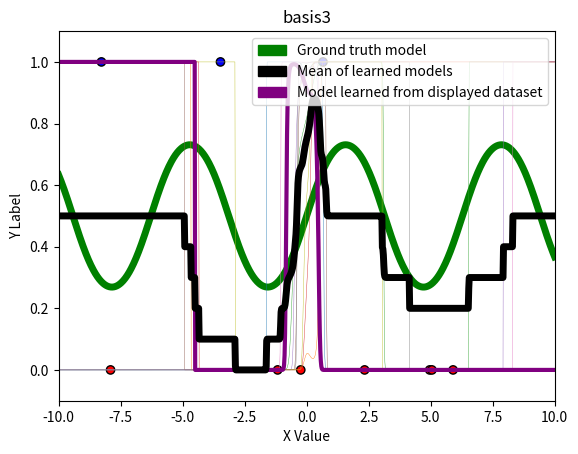

Python code for this plot:
import numpy as np
import matplotlib.pyplot as plt
import matplotlib.colors as c
import matplotlib.patches as mpatches
from scipy.special import expit as sigmoid

# This script requires the above packages to be installed.
# Please implement the basis2, basis3, fit, and predict methods.
# Then, create the three plots. An example has been included below, although
# the models will look funny until fit() and predict() are implemented!

# You can add additional private methods by beginning them with two
# underscores. It may look like the __dummyPrivateMethod below. You can feel
# free to change any of the class attributes, as long as you do not change any
# of the given function headers (they must take and return the same arguments).

# Note: this is in Python 3

def basis1(x):
    return np.stack([np.ones(len(x)), x], axis=1)

# TODO: Implement this
def basis2(x):
    return np.stack([np.ones(len(x)), x, x**2, x**3], axis=1)

# TODO: Implement this
def basis3(x):
    return np.stack([np.ones(len(x)), x, x**2, x**3, x**4, x**5], axis=1)

class LogisticRegressor:
    def __init__(self, eta, runs):
        # Your code here: initialize other variables here
        self.eta = eta
        self.runs = runs

    # NOTE: Just to show how to make 'private' methods
    def __dummyPrivateMethod(self, input):
        return None

    # TODO: Optimize w using gradient descent
    def fit(self, x, y, w_init=None):
        # Keep this if case for the autograder
        if w_init is not None:
            self.W = w_init
        else:
            self.W = np.random.rand(x.shape[1], 1)
            for i in range(self.runs):
                gradient = np.zeros((x.shape[1], 1))
                for x_i, y_i in zip(x,y):
                    y_i_hat = sigmoid(np.dot(x_i, self.W))
                    gradient += ((y_i_hat - y_i) * x_i).reshape(x.shape[1], 1)
                self.W -= self.eta * gradient / x.shape[1]

    # TODO: Fix this method!
    def predict(self, x):
        return sigmoid(np.dot(x, self.W))

# Function to visualize prediction lines
# Takes as input last_x, last_y, [list of models], basis function, title
# last_x and last_y should specifically be the dataset that the last model
# in [list of models] was trained on
def visualize_prediction_lines(last_x, last_y, models, basis, title):
    # Plot setup
    green = mpatches.Patch(color='green', label='Ground truth model')
    black = mpatches.Patch(color='black', label='Mean of learned models')
    purple = mpatches.Patch(color='purple', label='Model learned from displayed dataset')
    plt.legend(handles=[green, black, purple], loc='upper right')
    plt.title(title)
    plt.xlabel('X Value')
    plt.ylabel('Y Label')
    plt.axis([-10, 10, -.1, 1.1]) # Plot ranges

    # Plot dataset that last model in models (models[-1]) was trained on
    cmap = c.ListedColormap(['r', 'b'])
    plt.scatter(last_x, last_y, c=last_y, cmap=cmap, linewidths=1, edgecolors='black')

    # Plot models
    X_pred = np.linspace(-10, 10, 1000)
    X_pred_transformed = basis(X_pred)

    ## Ground truth model
    plt.plot(X_pred, sigmoid(np.sin(X_pred)), 'g', linewidth=5)

    ## Individual learned logistic regressor models
    Y_hats = []
    for i in range(len(models)):
        model = models[i]
        Y_hat = model.predict(X_pred_transformed)
        Y_hats.append(Y_hat)
        if i < len(models) - 1:
            plt.plot(X_pred, Y_hat, linewidth=.3)
        else:
            plt.plot(X_pred, Y_hat, 'purple', linewidth=3)

    # Mean / expectation of learned models over all datasets
    plt.plot(X_pred, np.mean(Y_hats, axis=0), 'k', linewidth=5)

    plt.savefig(title + '.png')
    plt.show()

# Function to generate datasets from underlying distribution
def generate_data(dataset_size):
    x, y = [], []
    for _ in range(dataset_size):
        x_i = 20 * np.random.random() - 10
        p_i = sigmoid(np.sin(x_i))
        y_i = np.random.binomial(1, p_i)
        x.append(x_i)
        y.append(y_i)
    return np.array(x), np.array(y).reshape(-1, 1)

if __name__ == "__main__":
    eta = 0.001
    runs = 10000
    N = 10

    # TODO: Make plot for each basis with all 10 models on each plot

    # For example:
    all_models = []
    for _ in range(10):
        x, y = generate_data(N)
        x_transformed = basis3(x)
        model = LogisticRegressor(eta=eta, runs=runs)
        model.fit(x_transformed, y)
        all_models.append(model)
    # Here x and y contain last dataset:
    visualize_prediction_lines(x, y, all_models, basis3, "basis3")
